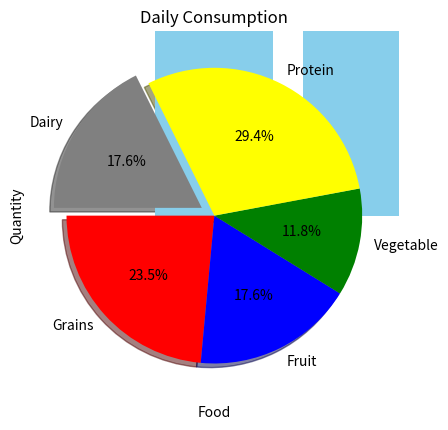

This chart was generated by the following Python code:
import matplotlib.pyplot as plt
import numpy as np

# bar_style=dict(
                
                # linestyle="dashed",
                # linewidth=6)

categories=np.array(["Grains","Fruit","Vegetable","Protein","Dairy"])
value=np.array([4,3,2,5,3])
colors=['red','blue','green','yellow','gray']
plt.title("Daily Consumption")


plt.xlabel("Food")
plt.ylabel("Quantity")

plt.bar(categories,value,color="skyblue")
plt.show()

#Piechart
plt.title("Daily Consumption")

plt.pie(value,
        labels=categories,
        autopct="%.1f%%",
        colors=colors,
        explode=[0,0,0,0,0.1],
        shadow=True,
        startangle=180)

plt.show()